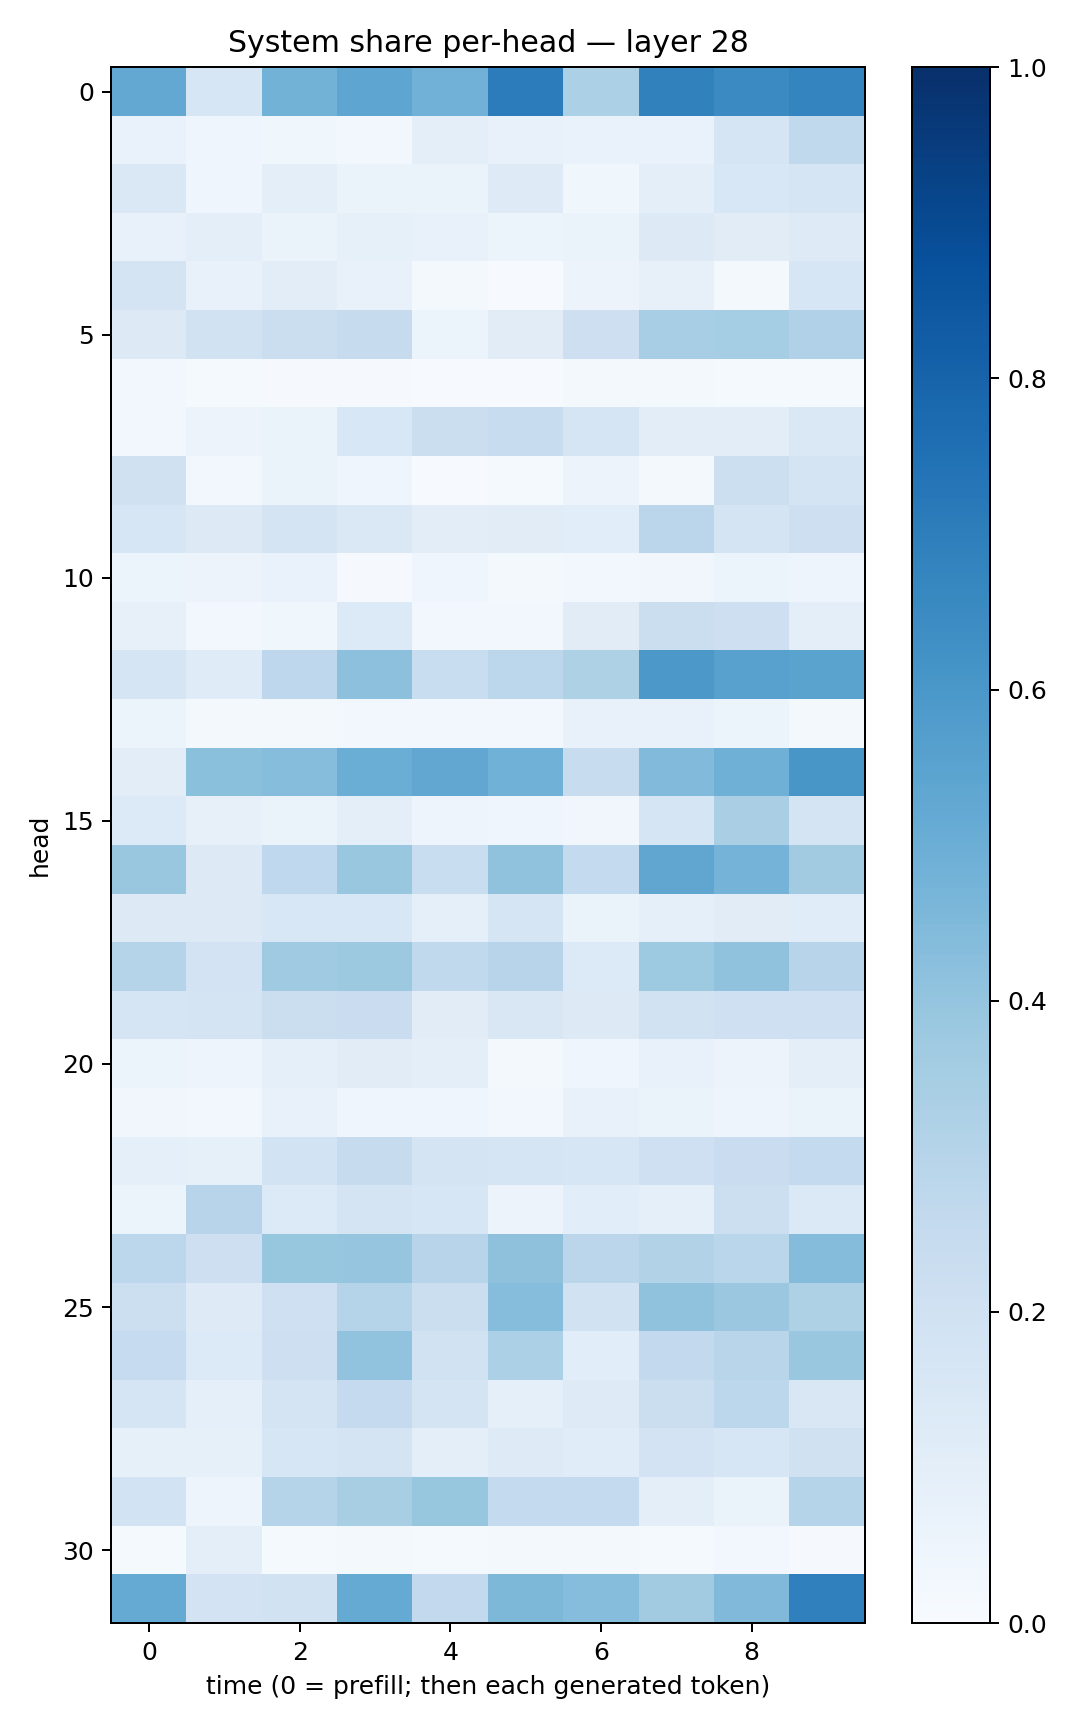

The data file committed next to this chart (first rows):
0.52455384, 0.15864357, 0.47809708, 0.5362887, 0.48404822, 0.70365334, 0.33155954, 0.68604535, 0.6505379, 0.6720916
0.06866, 0.04645, 0.03666, 0.03104, 0.09446, 0.07616, 0.07012, 0.06867, 0.1641, 0.2634
0.1432, 0.04661, 0.1005, 0.0658, 0.06479, 0.1215, 0.03762, 0.09988, 0.1541, 0.1654
0.0724, 0.09668, 0.06293, 0.08308, 0.0761, 0.05363, 0.06337, 0.1303, 0.1101, 0.1237
0.1787, 0.07387, 0.1053, 0.0712, 0.01783, 0.005448, 0.05651, 0.08123, 0.02334, 0.1568
0.1266, 0.1917, 0.2228, 0.2428, 0.05931, 0.1109, 0.2128, 0.3468, 0.3519, 0.3191
0.02544, 0.0145, 0.00965, 0.01085, 0.006275, 0.006155, 0.019, 0.01581, 0.01456, 0.01466
0.03049, 0.05569, 0.06494, 0.156, 0.2227, 0.2415, 0.1652, 0.1046, 0.1018, 0.1468
0.1984, 0.0297, 0.06279, 0.04619, 0.004457, 0.01395, 0.0561, 0.01831, 0.2185, 0.1757
0.1617, 0.13, 0.1764, 0.1466, 0.1037, 0.1125, 0.1055, 0.2814, 0.1787, 0.213
0.06143, 0.05503, 0.06909, 0.01053, 0.04353, 0.01787, 0.02956, 0.03367, 0.05295, 0.04829
0.0797, 0.02633, 0.03777, 0.1352, 0.02925, 0.0293, 0.1113, 0.2194, 0.2133, 0.09827
0.1708, 0.1207, 0.2748, 0.417, 0.2342, 0.2811, 0.3211, 0.597, 0.5586, 0.5502
0.06028, 0.02198, 0.01794, 0.02975, 0.02827, 0.02377, 0.0739, 0.07584, 0.05902, 0.02067
0.1054, 0.4194, 0.4333, 0.5011, 0.5274, 0.4865, 0.2415, 0.4444, 0.4921, 0.6017
0.1335, 0.08134, 0.06583, 0.09832, 0.05042, 0.04475, 0.03446, 0.1695, 0.3378, 0.1773
0.3884, 0.1289, 0.268, 0.3877, 0.2329, 0.4065, 0.2564, 0.5327, 0.4758, 0.36
0.1252, 0.1287, 0.1532, 0.1541, 0.09025, 0.1649, 0.06408, 0.08743, 0.111, 0.1133
0.2974, 0.1817, 0.369, 0.3784, 0.2625, 0.294, 0.1366, 0.3731, 0.4075, 0.2959
0.168, 0.179, 0.2228, 0.2275, 0.113, 0.1513, 0.1276, 0.1902, 0.2041, 0.2079
0.061, 0.0502, 0.08999, 0.1117, 0.09402, 0.02046, 0.04386, 0.07086, 0.05495, 0.0966
0.03403, 0.02975, 0.07382, 0.04071, 0.0424, 0.02504, 0.07663, 0.06509, 0.04703, 0.0641
0.09069, 0.08262, 0.1841, 0.2455, 0.174, 0.1643, 0.1631, 0.2091, 0.2271, 0.254
0.05967, 0.2939, 0.1343, 0.1793, 0.1623, 0.05654, 0.1086, 0.08773, 0.2177, 0.1373
0.2807, 0.2122, 0.3945, 0.3973, 0.2967, 0.4112, 0.2844, 0.3107, 0.2861, 0.4341
0.2176, 0.1227, 0.2041, 0.3001, 0.2256, 0.4312, 0.1917, 0.4066, 0.3802, 0.3207
0.2483, 0.1362, 0.2127, 0.4055, 0.1901, 0.3282, 0.1081, 0.2605, 0.2896, 0.3844
0.1694, 0.091, 0.1775, 0.2505, 0.1785, 0.08606, 0.1221, 0.2216, 0.2776, 0.1515
0.08544, 0.08261, 0.1571, 0.1797, 0.09562, 0.1228, 0.1153, 0.1801, 0.1576, 0.1967
0.1851, 0.04934, 0.2976, 0.342, 0.3939, 0.2571, 0.2569, 0.09912, 0.06443, 0.3029
0.01484, 0.09787, 0.01241, 0.01573, 0.01496, 0.0167, 0.02326, 0.01261, 0.02379, 0.01104
0.519, 0.1807, 0.1913, 0.5188, 0.2604, 0.4558, 0.4307, 0.3613, 0.4473, 0.6886
